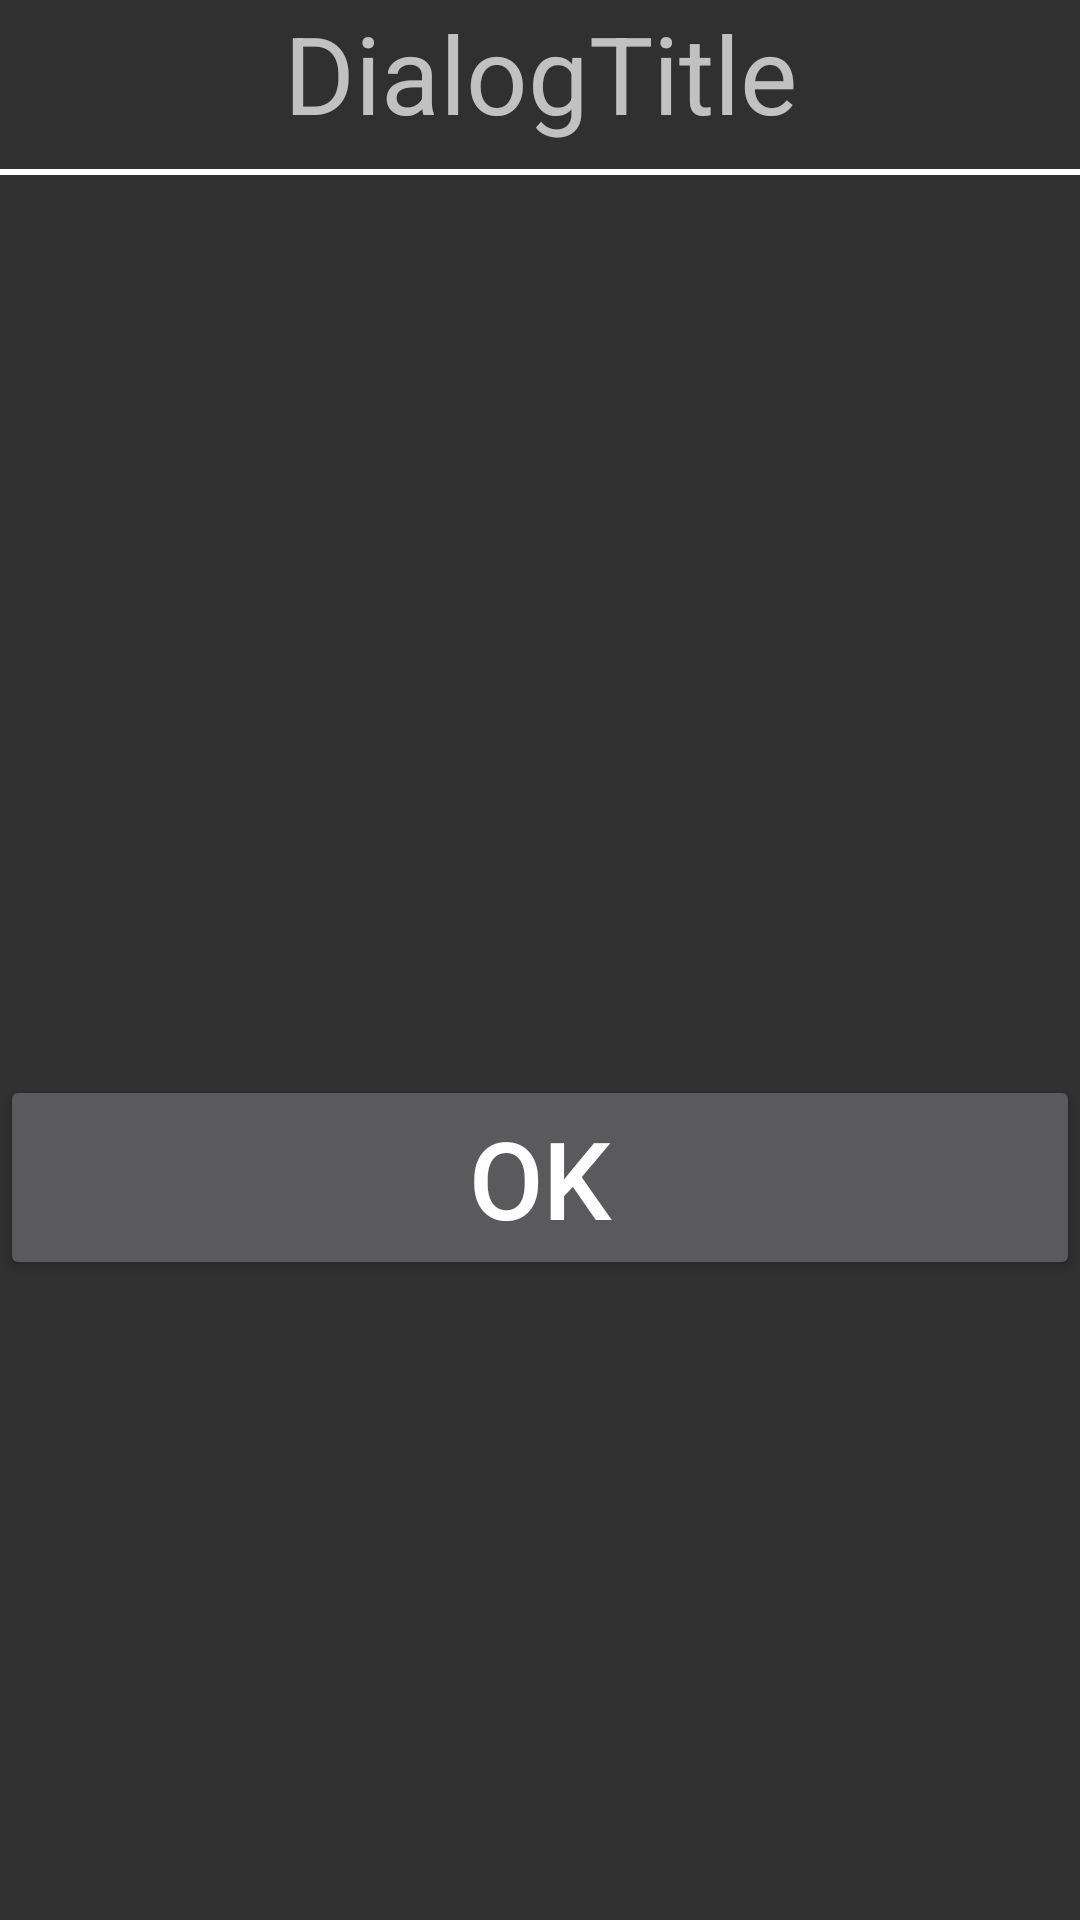

Android layout source for this screen:
<!-- AndroidManifest.xml: application theme Theme.AppCompat.NoActionBar -->
<!-- res/layout/custom_dialog.xml -->
<?xml version="1.0" encoding="utf-8"?>
<LinearLayout xmlns:android="http://schemas.android.com/apk/res/android"
    android:orientation="vertical" android:layout_width="match_parent"
    android:layout_height="match_parent">

    <TextView
        android:layout_width="match_parent"
        android:layout_height="wrap_content"
        android:text="DialogTitle"
        android:layout_gravity="center"
        android:gravity="center"
        android:textSize="36sp"
        />

    <View
        android:layout_width="match_parent"
        android:layout_height="2dp"
        android:layout_marginTop="8dp"
        android:background="@color/white"
        />

    <ImageView
        android:layout_width="match_parent"
        android:layout_height="300dp"
        android:src="@mipmap/pic2"
        android:scaleType="centerInside"
        />

    <Button
        android:id="@+id/dialog_ok"
        android:layout_width="match_parent"
        android:layout_height="wrap_content"
        android:text="OK"
        android:textSize="36sp"
        />

</LinearLayout>
<!-- resources referenced by this layout -->
<resources>

  <!-- not gathered from this repository: default colours our renderer supplied (Android Studio template values) -->
  <color name="white">#FFFFFFFF</color>
</resources>
